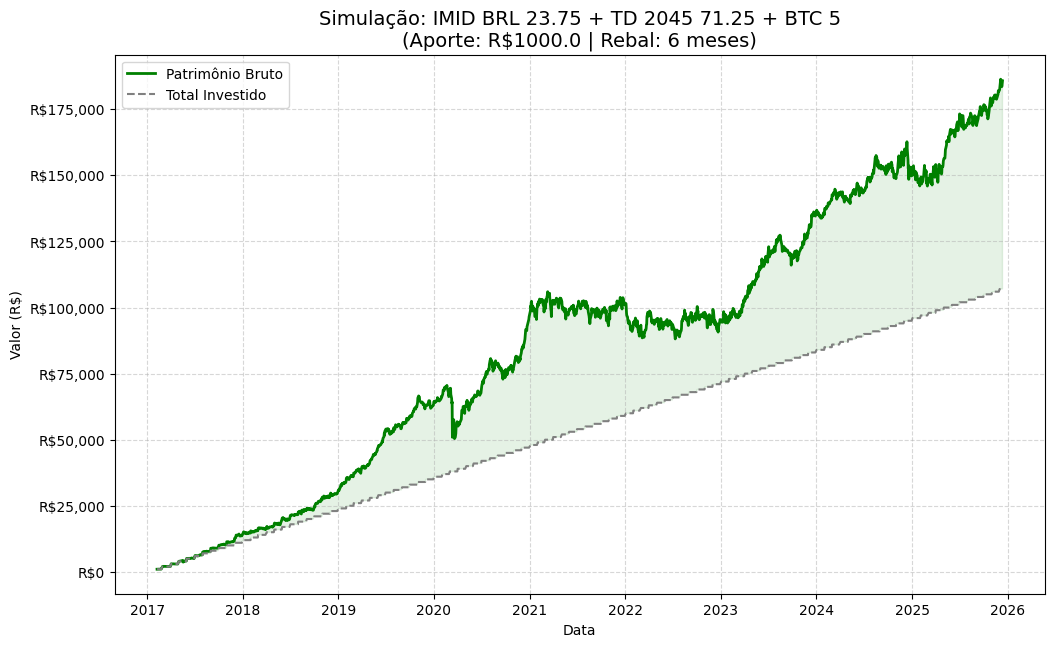

Values plotted in this chart, from the file beside it:
Date; Total Investido; Patrimônio Bruto
2017-02-08; 1000,0; 1000,0
2017-02-09; 1000,0; 1011,4101684295623
2017-02-10; 1000,0; 1023,9174260268916
2017-02-13; 1000,0; 1025,9134902641315
2017-02-14; 1000,0; 1023,4963250503772
2017-02-15; 1000,0; 1023,5298306181253
2017-02-16; 1000,0; 1015,8363060052042
2017-02-17; 1000,0; 1008,4327350027532
2017-02-20; 1000,0; 1020,2727558197282
2017-02-21; 1000,0; 1026,6899457437178
2017-02-22; 1000,0; 1039,9924700276126
2017-02-23; 1000,0; 1050,9546715664533
2017-02-24; 1000,0; 1055,2744077941188
2017-03-01; 2000,0; 2061,9970896138207
2017-03-02; 2000,0; 2083,297378983157
2017-03-03; 2000,0; 2081,8889896472074
2017-03-06; 2000,0; 2089,227355652328
2017-03-07; 2000,0; 2080,664724320503
2017-03-08; 2000,0; 2074,1011978009224
2017-03-09; 2000,0; 2057,875252297646
2017-03-10; 2000,0; 2065,8811062959967
2017-03-13; 2000,0; 2094,5692775201614
2017-03-14; 2000,0; 2070,6121630202542
2017-03-15; 2000,0; 2048,9661453481112
2017-03-16; 2000,0; 2051,8564768853525
2017-03-17; 2000,0; 2047,686029591044
2017-03-20; 2000,0; 2046,4344295010255
2017-03-21; 2000,0; 2069,2408391338395
2017-03-22; 2000,0; 2024,6774326976517
2017-03-23; 2000,0; 2019,1784151226595
2017-03-24; 2000,0; 2023,6141815607755
2017-03-27; 2000,0; 2020,7979630101556
2017-03-28; 2000,0; 2043,1651748066101
2017-03-29; 2000,0; 2045,5538524650863
2017-03-30; 2000,0; 2040,1492974763255
2017-03-31; 2000,0; 2046,3491503266973
2017-04-03; 3000,0; 3062,6248119359816
2017-04-04; 3000,0; 3049,141935929929
2017-04-05; 3000,0; 3046,694563827868
2017-04-06; 3000,0; 3029,5047109743487
2017-04-07; 3000,0; 3008,8646153868367
2017-04-10; 3000,0; 3030,774088963966
2017-04-11; 3000,0; 3032,910512788305
2017-04-12; 3000,0; 2999,568472191437
2017-04-13; 3000,0; 3000,677051867554
2017-04-18; 3000,0; 2979,1641667728436
2017-04-19; 3000,0; 2975,8518990520065
2017-04-20; 3000,0; 2978,4811992291857
2017-04-24; 3000,0; 2988,7282367839557
2017-04-25; 3000,0; 2952,1843477639613
2017-04-26; 3000,0; 2931,6687419755003
2017-04-27; 3000,0; 2960,288495428308
2017-04-28; 3000,0; 2954,9946444186007
2017-05-02; 4000,0; 3980,497154858613
2017-05-03; 4000,0; 4000,3571457747057
2017-05-04; 4000,0; 4014,642087159934
2017-05-05; 4000,0; 4016,403436238696
2017-05-08; 4000,0; 4069,382844447987
2017-05-09; 4000,0; 4097,658347583159
2017-05-10; 4000,0; 4099,2522819428805
... 2,090 more rows
